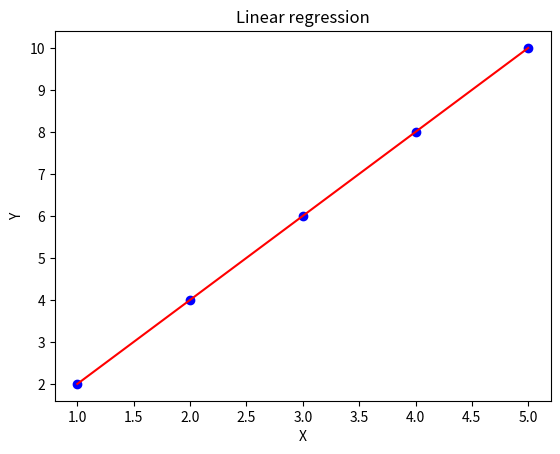

This chart was generated by the following Python code:
import numpy as np
import matplotlib.pyplot as plt

x = np.array([1,2,3,4,5,]) # x axis
y = np.array([2,4,6,8,10])# y axis

n = len(x)

# get the values needed 
sum_x = np.sum(x)
sum_y = np.sum(y)
sum_xy = np.sum(x * y)
sum_x2 = np.sum(x**2)

m = ( n * sum_xy - sum_x * sum_y) / (n * sum_x2 - sum_x**2) # using the formula
b = (sum_y - m * sum_x) / n

print(f"Linear regression equation: y = {m:.2f}x + {b:.2f}")

plt.scatter( x, y, color="blue", label=" Data Points")

y_pred = m * x + b
plt.plot(x, y_pred, color="red", label="regression line") 

plt.xlabel("X")
plt.ylabel("Y")
plt.title("Linear regression")
plt.legend

plt.show()